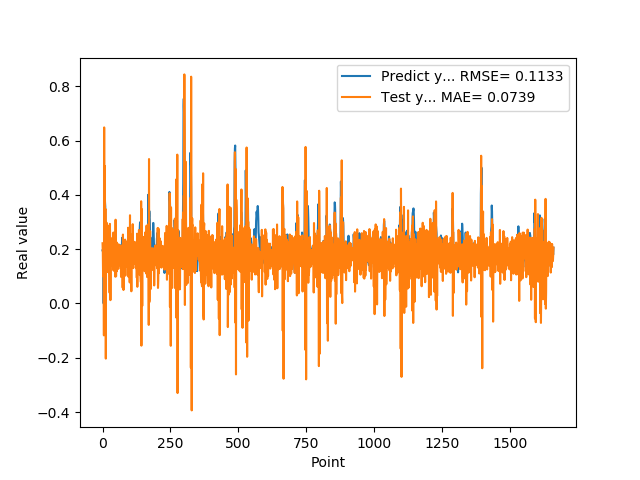

Source data for this figure (header and first rows):
1.955727785830000398e-01, 2.219519390898349320e-01
1.954265981910000005e-01, 1.855760366061401379e-01
2.004670947789999880e-01, 9.976117647377476250e-02
2.029463946819999587e-01, 2.129541896069857831e-01
0.000000000000000000e+00, 2.013888287698622215e-01
1.862521618600000151e-01, -1.175435766468826831e-01
1.862153261900000301e-01, 6.487389042176323617e-01
4.038094580169999670e-01, 8.048337849274601191e-03
4.118085205549999461e-01, 5.069106796183509012e-01
3.743042349819999948e-01, -5.225323810776845435e-02
3.571429848669999685e-01, 3.439887579746948032e-01
2.572054266930000055e-01, 3.484887562865920940e-01
2.409307956699999753e-01, -2.031652993827831877e-01
2.253161966800000249e-01, 2.040532849290417894e-01
1.935185044999999937e-01, 2.311404638785834464e-01
1.787700653079999924e-01, 2.974551126014285396e-01
1.622045934200000150e-01, 1.216530644504561776e-01
1.761920750140000269e-01, 1.157210266203158588e-01
1.883655935530000325e-01, 2.340696336964444013e-01
1.861467957499999548e-01, 2.231204795230617710e-01
1.954913884399999968e-01, 1.372510382548253749e-01
1.954011768099999935e-01, 2.310150186754909019e-01
1.660518944260000185e-01, 1.575078908591560911e-01
1.907722949980000249e-01, 1.148163304645465482e-01
2.156041562559999625e-01, 2.855961339770186624e-01
1.898660957809999716e-01, 1.501362395325090970e-01
1.770474612709999895e-01, 3.950757433681364311e-02
2.001174986360000074e-01, 2.933340841097470397e-01
1.948629021640000125e-01, 2.397376602558818626e-01
1.922753006219999894e-01, 1.225680181040719914e-02
1.779100298880000042e-01, 2.106413179587801887e-01
1.810636967419999854e-01, 2.406490902047194735e-01
1.680064052340000114e-01, 1.403517331164241266e-01
1.635809391740000174e-01, 1.460095739860196307e-01
1.706920862200000111e-01, 2.013419937334986476e-01
1.916799396280000345e-01, 1.976595827946759920e-01
2.085516005749999957e-01, 1.473058596164427414e-01
2.058236002919999752e-01, 2.215265646641245978e-01
1.828240007160000513e-01, 1.774068269445633617e-01
1.857409924269999846e-01, 1.251921457078135624e-01
1.775099337099999841e-01, 2.614604321758934868e-01
1.752161234619999952e-01, 1.214024691393482819e-01
1.971126049759999999e-01, 1.577785654941935845e-01
1.845117062330000057e-01, 2.138837406368089833e-01
1.984785944219999987e-01, 1.206275806568389702e-01
2.143009155989999692e-01, 2.315787548191126088e-01
1.841159015890000139e-01, 1.764140833489149518e-01
2.104043960570000094e-01, 9.872970680318432501e-02
2.032361328599999739e-01, 3.087227521063350411e-01
2.088565975429999833e-01, 1.035747470714657864e-01
1.960448026660000231e-01, 1.001608616387282685e-01
1.900728046889999523e-01, 2.102182080003466291e-01
1.658952832220000062e-01, 2.248721943755214170e-01
1.872539073229999851e-01, 1.190220835753577205e-01
1.852532625200000171e-01, 1.708293251559140358e-01
1.799222826959999966e-01, 1.653537399916278072e-01
2.012764066460000223e-01, 1.856627678502965340e-01
1.978618204589999985e-01, 2.072356100888566310e-01
1.950792670250000027e-01, 1.275819667834930671e-01
1.711323857310000085e-01, 2.179447881314882374e-01
1.623787879939999901e-01, 1.774246443564913567e-01
... 1,599 more rows
